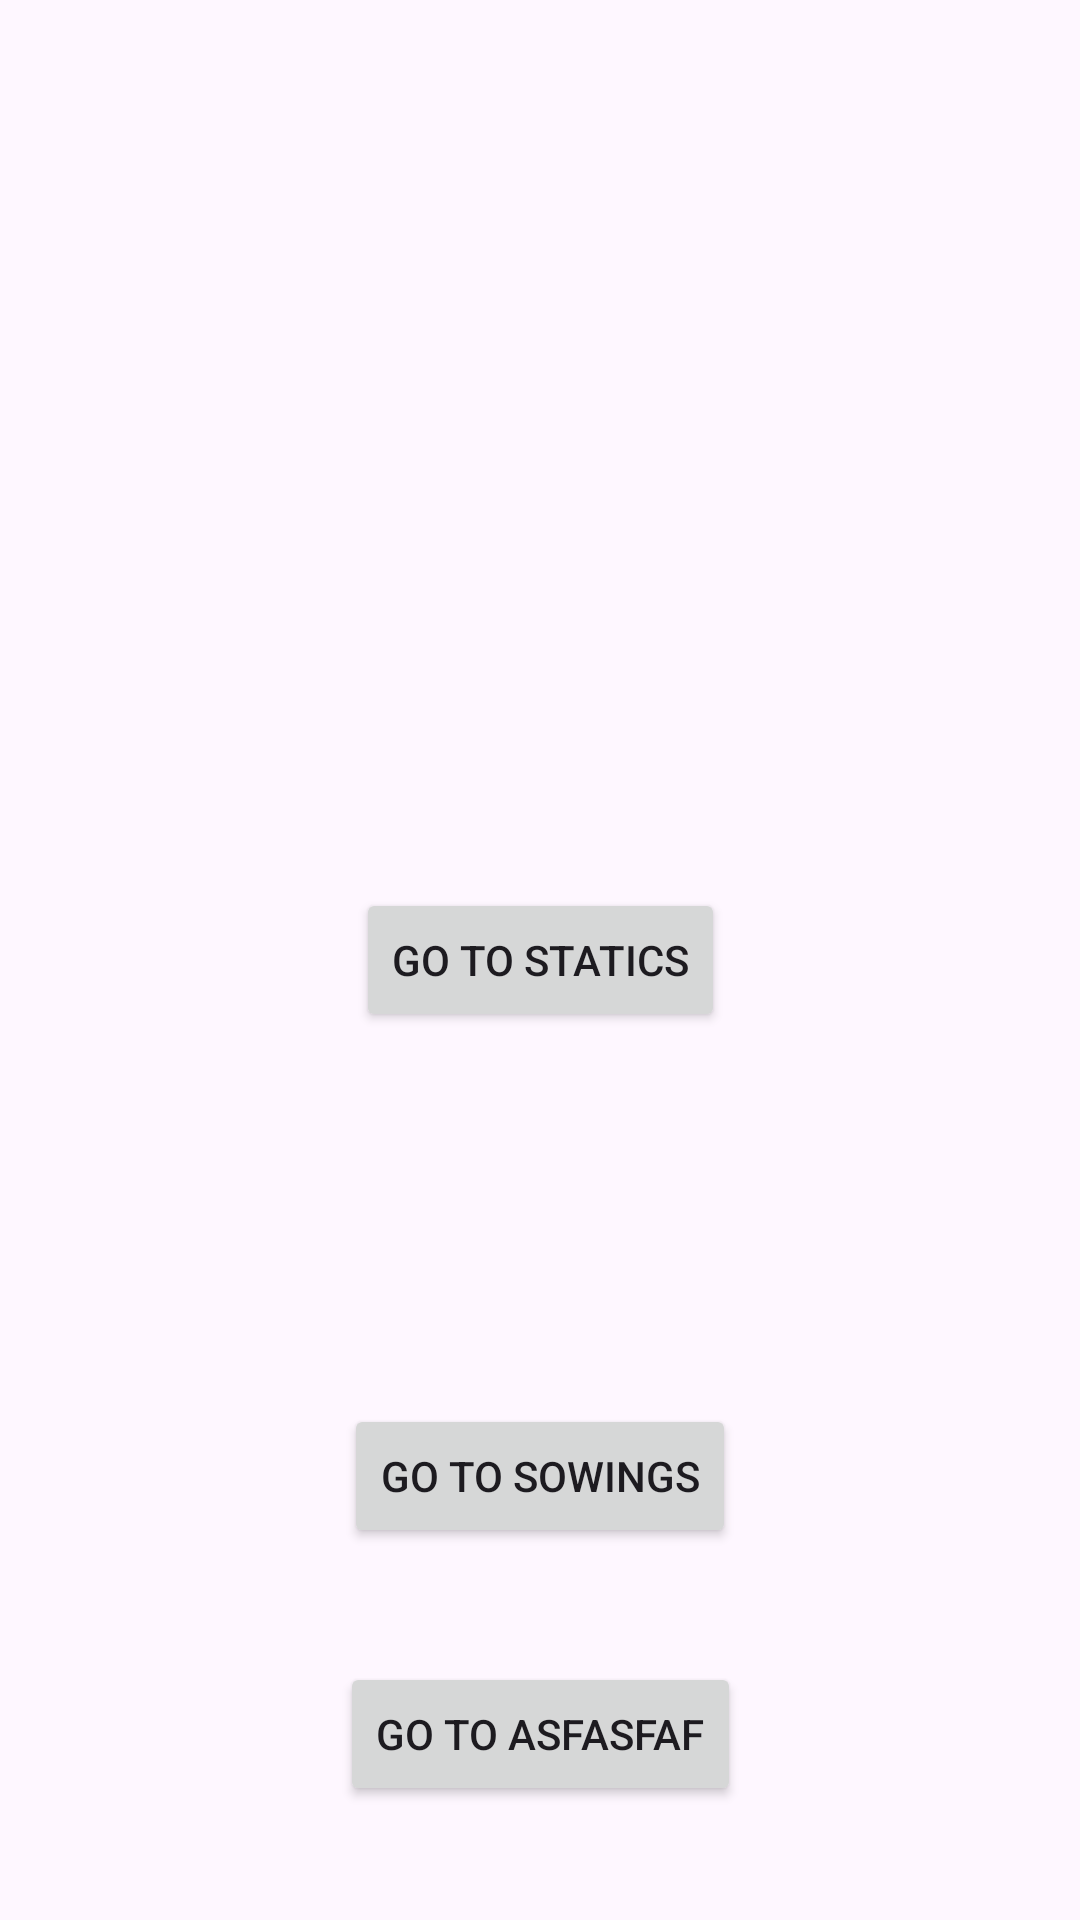

This screen was rendered from an Android layout file. Write that file and the resources it references.
<!-- AndroidManifest.xml: application theme Theme.Warusmart_appmovil_android -->
<!-- res/layout/activity_main.xml -->
<androidx.constraintlayout.widget.ConstraintLayout
    xmlns:android="http://schemas.android.com/apk/res/android"
    xmlns:app="http://schemas.android.com/apk/res-auto"
    xmlns:tools="http://schemas.android.com/tools"
    android:id="@+id/main"
    android:layout_width="match_parent"
    android:layout_height="match_parent"
    tools:context="com.warusmart.MainActivity">

    <TextView
        android:layout_width="wrap_content"
        android:layout_height="wrap_content"
        android:text="Hello World!"
        app:layout_constraintBottom_toBottomOf="parent"
        app:layout_constraintEnd_toEndOf="parent"
        app:layout_constraintStart_toStartOf="parent"
        app:layout_constraintTop_toTopOf="parent" />

    <Button
        android:id="@+id/button"
        android:layout_width="wrap_content"
        android:layout_height="wrap_content"
        android:text="Go to Statics"
        app:layout_constraintBottom_toBottomOf="parent"
        app:layout_constraintEnd_toEndOf="parent"
        app:layout_constraintStart_toStartOf="parent"
        app:layout_constraintTop_toTopOf="parent" />

    <Button
        android:id="@+id/button_sowings"
        android:layout_width="wrap_content"
        android:layout_height="wrap_content"
        android:text="Go to Sowings"
        app:layout_constraintBottom_toBottomOf="parent"
        app:layout_constraintEnd_toEndOf="parent"
        app:layout_constraintStart_toStartOf="parent"
        app:layout_constraintTop_toBottomOf="@+id/button" />

    <Button
        android:id="@+id/button_sowings_history"
        android:layout_width="wrap_content"
        android:layout_height="wrap_content"
        android:text="Go to asfasfaf"
        app:layout_constraintBottom_toBottomOf="parent"
        app:layout_constraintEnd_toEndOf="parent"
        app:layout_constraintStart_toStartOf="parent"
        app:layout_constraintTop_toBottomOf="@+id/button_sowings" />
</androidx.constraintlayout.widget.ConstraintLayout>
<!-- resources referenced by this layout -->
<resources>
  <style name="Theme.Warusmart_appmovil_android" parent="Base.Theme.Warusmart_appmovil_android" />
  <style name="Base.Theme.Warusmart_appmovil_android" parent="Theme.Material3.DayNight.NoActionBar">
          
          
      </style>
</resources>
